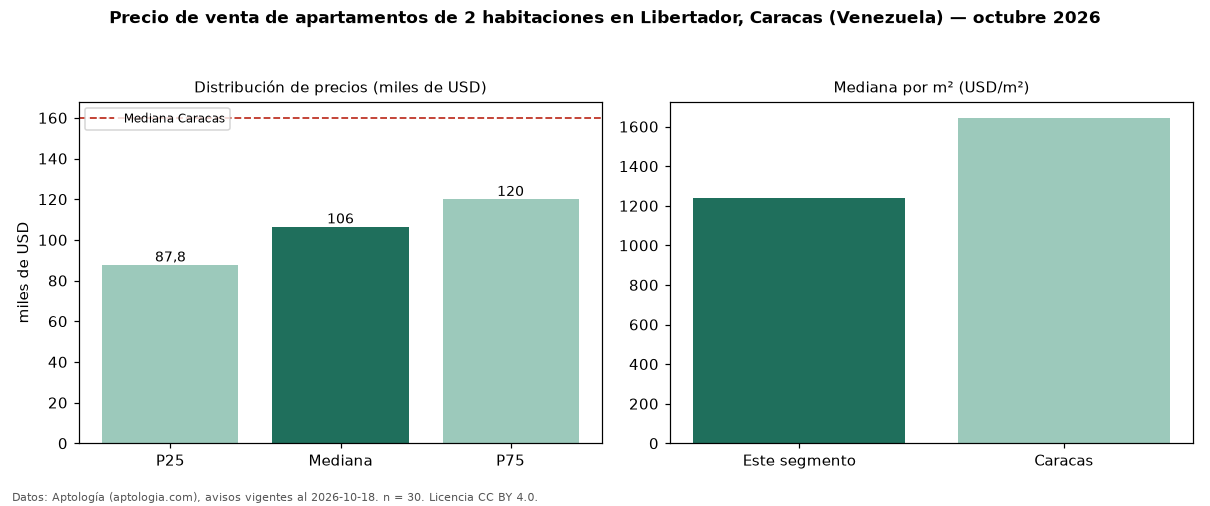

The data file committed next to this chart (first rows):
seccion, metrica, valor, moneda, n
precio, p25, 87750, USD, 30
precio, mediana, 106500, USD, 30
precio, p75, 120000, USD, 30
precio, minimo, 51000, USD, 30
precio, maximo, 165000, USD, 30
m2, mediana_precio_m2, 1241, USD, 30
m2, area_mediana_m2, 83.5, m2, 30
banos, mediana_banos, 2.0, , 
parqueadero, pct_con_parqueadero, 76.7, %, 30
habitaciones, 2, 106500, USD, 30
ciudad, mediana_ciudad_referencia, 160000, USD, 
ciudad, mediana_m2_ciudad, 1644, USD, 
fuente, fecha_datos, 2026-10-18, , 
fuente, atribucion, https://www.aptologia.com/ve/venta/carac…, , 
fuente, licencia, CC BY 4.0, , 
